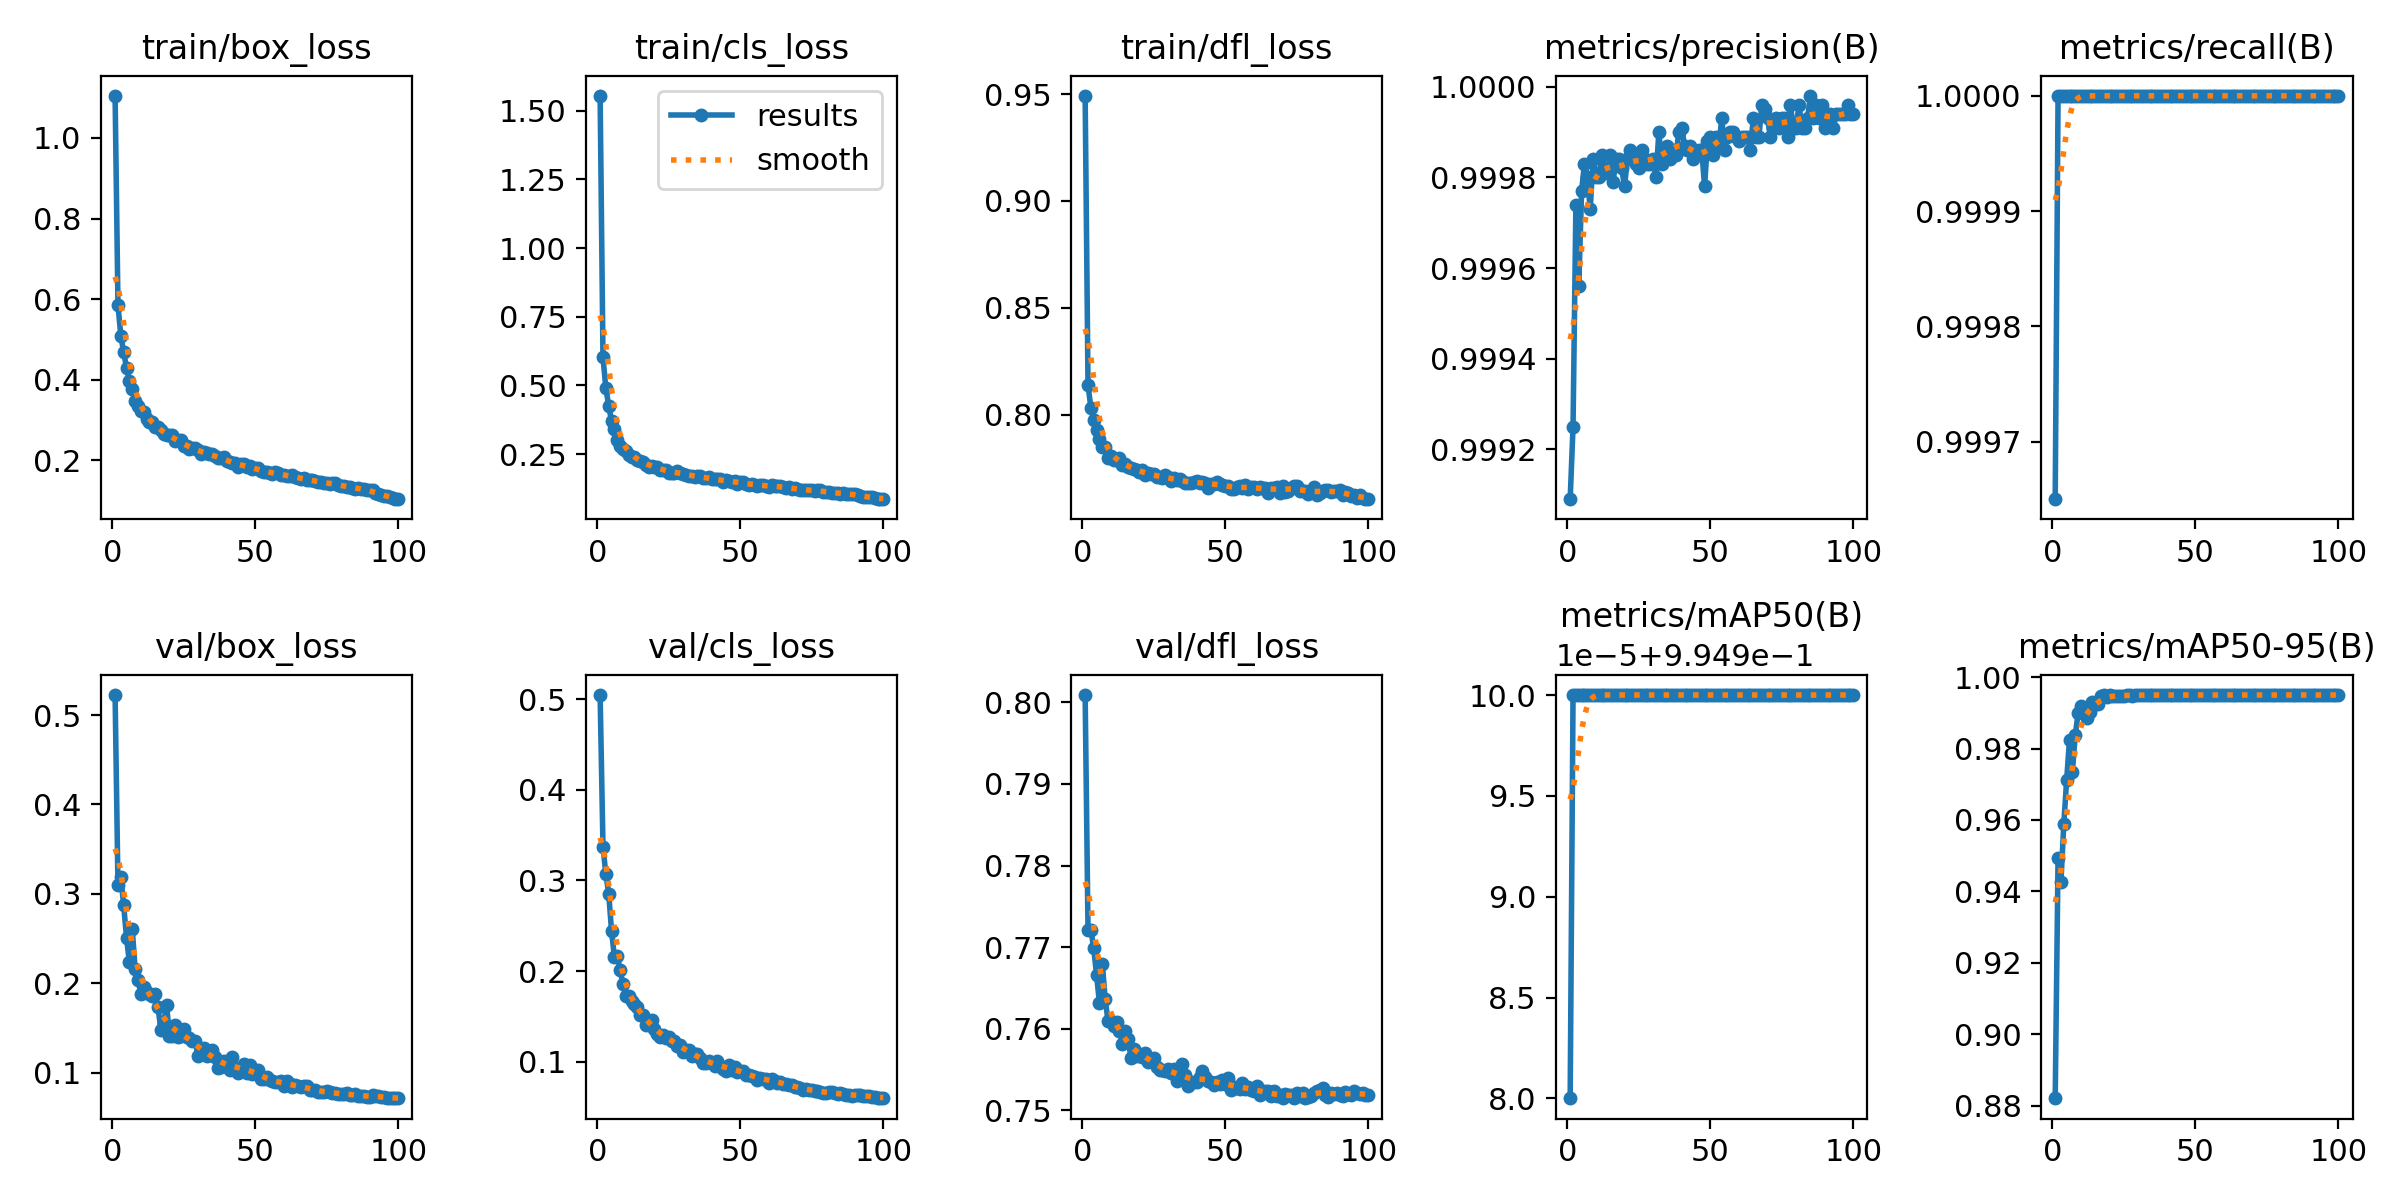

Source data for this figure (header and first rows):
epoch, time, train/box_loss, train/cls_loss, train/dfl_loss, metrics/precision(B), metrics/recall(B), metrics/mAP50(B), metrics/mAP50-95(B), val/box_loss, val/cls_loss, val/dfl_loss, lr/pg0, lr/pg1, lr/pg2
1, 26.18, 1.104, 1.554, 0.9492, 0.9991, 0.9997, 0.995, 0.882, 0.5224, 0.5046, 0.8009, 0.000332, 0.000332, 0.000332
2, 50.35, 0.5854, 0.6017, 0.8138, 0.9992, 1, 0.995, 0.9493, 0.3097, 0.3372, 0.7722, 0.0006587, 0.0006587, 0.0006587
3, 72.92, 0.5091, 0.4897, 0.8032, 0.9997, 1, 0.995, 0.9425, 0.3194, 0.307, 0.7721, 0.0009789, 0.0009789, 0.0009789
4, 94.95, 0.4681, 0.4263, 0.7977, 0.9996, 1, 0.995, 0.9588, 0.2872, 0.2855, 0.7699, 0.0009703, 0.0009703, 0.0009703
5, 116.5, 0.4286, 0.3692, 0.793, 0.9998, 1, 0.995, 0.9712, 0.2506, 0.2442, 0.7666, 0.0009604, 0.0009604, 0.0009604
6, 140.2, 0.3966, 0.34, 0.7888, 0.9998, 1, 0.995, 0.9824, 0.2236, 0.215, 0.7632, 0.0009505, 0.0009505, 0.0009505
7, 171.2, 0.3761, 0.3003, 0.7846, 0.9998, 1, 0.995, 0.9734, 0.2605, 0.2164, 0.768, 0.0009406, 0.0009406, 0.0009406
8, 193, 0.3482, 0.2811, 0.7847, 0.9997, 1, 0.995, 0.9837, 0.2162, 0.2009, 0.7637, 0.0009307, 0.0009307, 0.0009307
9, 230.2, 0.334, 0.2678, 0.7797, 0.9998, 1, 0.995, 0.9898, 0.2039, 0.1854, 0.7609, 0.0009208, 0.0009208, 0.0009208
10, 252.1, 0.3224, 0.2617, 0.7805, 0.9998, 1, 0.995, 0.9918, 0.1881, 0.1723, 0.7609, 0.0009109, 0.0009109, 0.0009109
11, 290.4, 0.3192, 0.2464, 0.7786, 0.9998, 1, 0.995, 0.9902, 0.1961, 0.1729, 0.7604, 0.000901, 0.000901, 0.000901
12, 312.9, 0.3033, 0.241, 0.7786, 0.9999, 1, 0.995, 0.9885, 0.1905, 0.1669, 0.7609, 0.0008911, 0.0008911, 0.0008911
13, 348.5, 0.2959, 0.2394, 0.7796, 0.9998, 1, 0.995, 0.9903, 0.1885, 0.1634, 0.7597, 0.0008812, 0.0008812, 0.0008812
14, 370.4, 0.2941, 0.2288, 0.7764, 0.9998, 1, 0.995, 0.9931, 0.1858, 0.1599, 0.7581, 0.0008713, 0.0008713, 0.0008713
15, 407.6, 0.2817, 0.2235, 0.7768, 0.9999, 1, 0.995, 0.9924, 0.1879, 0.1518, 0.7597, 0.0008614, 0.0008614, 0.0008614
16, 428.5, 0.283, 0.223, 0.7757, 0.9998, 1, 0.995, 0.9923, 0.1735, 0.1516, 0.7588, 0.0008515, 0.0008515, 0.0008515
17, 466.2, 0.274, 0.2112, 0.7748, 0.9998, 1, 0.995, 0.9948, 0.1477, 0.1406, 0.7565, 0.0008416, 0.0008416, 0.0008416
18, 487.9, 0.2643, 0.2037, 0.7746, 0.9998, 1, 0.995, 0.9949, 0.1553, 0.1426, 0.7575, 0.0008317, 0.0008317, 0.0008317
19, 510.4, 0.2633, 0.2078, 0.7739, 0.9998, 1, 0.995, 0.9944, 0.1759, 0.1459, 0.7567, 0.0008218, 0.0008218, 0.0008218
20, 532.8, 0.2616, 0.2043, 0.7731, 0.9998, 1, 0.995, 0.9949, 0.1415, 0.136, 0.7569, 0.0008119, 0.0008119, 0.0008119
21, 557.8, 0.2616, 0.2018, 0.7739, 0.9998, 1, 0.995, 0.9948, 0.1409, 0.1304, 0.7566, 0.000802, 0.000802, 0.000802
22, 580.1, 0.2484, 0.192, 0.7718, 0.9999, 1, 0.995, 0.9949, 0.1528, 0.1273, 0.757, 0.0007921, 0.0007921, 0.0007921
23, 602.6, 0.25, 0.1914, 0.7726, 0.9999, 1, 0.995, 0.9948, 0.1399, 0.1296, 0.756, 0.0007822, 0.0007822, 0.0007822
24, 625, 0.2494, 0.1927, 0.7721, 0.9998, 1, 0.995, 0.9949, 0.1411, 0.1258, 0.7563, 0.0007723, 0.0007723, 0.0007723
25, 650.5, 0.2359, 0.1829, 0.7722, 0.9998, 1, 0.995, 0.9947, 0.1488, 0.1275, 0.7564, 0.0007624, 0.0007624, 0.0007624
26, 672.9, 0.2363, 0.1808, 0.7706, 0.9999, 1, 0.995, 0.995, 0.1402, 0.1231, 0.7554, 0.0007525, 0.0007525, 0.0007525
27, 695.1, 0.2277, 0.1824, 0.7706, 0.9998, 1, 0.995, 0.9949, 0.1385, 0.1227, 0.755, 0.0007426, 0.0007426, 0.0007426
28, 717.8, 0.2308, 0.1874, 0.7704, 0.9998, 1, 0.995, 0.9949, 0.1351, 0.1176, 0.7549, 0.0007327, 0.0007327, 0.0007327
29, 740.7, 0.2296, 0.1824, 0.7716, 0.9998, 1, 0.995, 0.995, 0.1359, 0.1186, 0.7549, 0.0007228, 0.0007228, 0.0007228
30, 765.7, 0.2248, 0.1792, 0.7709, 0.9998, 1, 0.995, 0.995, 0.1189, 0.1105, 0.7551, 0.0007129, 0.0007129, 0.0007129
31, 788.2, 0.2158, 0.1756, 0.7691, 0.9998, 1, 0.995, 0.995, 0.1255, 0.1132, 0.7546, 0.000703, 0.000703, 0.000703
32, 811.5, 0.2208, 0.1719, 0.7702, 0.9999, 1, 0.995, 0.9949, 0.1274, 0.1132, 0.7551, 0.0006931, 0.0006931, 0.0006931
33, 834.1, 0.2169, 0.1698, 0.7694, 0.9998, 1, 0.995, 0.995, 0.1182, 0.1064, 0.7536, 0.0006832, 0.0006832, 0.0006832
34, 859.1, 0.2157, 0.1675, 0.7698, 0.9999, 1, 0.995, 0.995, 0.1208, 0.1088, 0.7542, 0.0006733, 0.0006733, 0.0006733
35, 881.8, 0.2146, 0.1705, 0.769, 0.9999, 1, 0.995, 0.995, 0.1253, 0.1084, 0.7556, 0.0006634, 0.0006634, 0.0006634
36, 903.6, 0.2107, 0.1697, 0.7681, 0.9998, 1, 0.995, 0.995, 0.1171, 0.1045, 0.7543, 0.0006535, 0.0006535, 0.0006535
37, 926.3, 0.2047, 0.1625, 0.7681, 0.9999, 1, 0.995, 0.995, 0.1056, 0.09885, 0.753, 0.0006436, 0.0006436, 0.0006436
38, 949.3, 0.2054, 0.1633, 0.7679, 0.9999, 1, 0.995, 0.995, 0.1068, 0.09819, 0.7534, 0.0006337, 0.0006337, 0.0006337
39, 974.2, 0.2073, 0.1657, 0.7686, 0.9999, 1, 0.995, 0.995, 0.1126, 0.1006, 0.7534, 0.0006238, 0.0006238, 0.0006238
40, 997.9, 0.1994, 0.159, 0.7689, 0.9999, 1, 0.995, 0.995, 0.1085, 0.09831, 0.7535, 0.0006139, 0.0006139, 0.0006139
41, 1021, 0.1948, 0.1585, 0.7682, 0.9999, 1, 0.995, 0.995, 0.1027, 0.09557, 0.7541, 0.000604, 0.000604, 0.000604
42, 1044, 0.1924, 0.1579, 0.7686, 0.9999, 1, 0.995, 0.995, 0.1176, 0.1008, 0.7548, 0.0005941, 0.0005941, 0.0005941
43, 1069, 0.1937, 0.1579, 0.768, 0.9999, 1, 0.995, 0.995, 0.1051, 0.09548, 0.7541, 0.0005842, 0.0005842, 0.0005842
44, 1091, 0.1822, 0.1469, 0.7656, 0.9998, 1, 0.995, 0.995, 0.09961, 0.09204, 0.7537, 0.0005743, 0.0005743, 0.0005743
45, 1115, 0.1919, 0.1541, 0.7677, 0.9999, 1, 0.995, 0.995, 0.1028, 0.08964, 0.7535, 0.0005644, 0.0005644, 0.0005644
46, 1137, 0.19, 0.1532, 0.7673, 0.9999, 1, 0.995, 0.995, 0.1095, 0.09597, 0.7531, 0.0005545, 0.0005545, 0.0005545
47, 1160, 0.1834, 0.1484, 0.7686, 0.9999, 1, 0.995, 0.995, 0.09978, 0.0912, 0.7535, 0.0005446, 0.0005446, 0.0005446
48, 1185, 0.1858, 0.1522, 0.7677, 0.9998, 1, 0.995, 0.995, 0.1091, 0.09443, 0.7532, 0.0005347, 0.0005347, 0.0005347
49, 1207, 0.1772, 0.1408, 0.767, 0.9999, 1, 0.995, 0.995, 0.09871, 0.08866, 0.7537, 0.0005248, 0.0005248, 0.0005248
50, 1230, 0.18, 0.1502, 0.7664, 0.9999, 1, 0.995, 0.995, 0.09915, 0.0898, 0.7532, 0.0005149, 0.0005149, 0.0005149
51, 1253, 0.1802, 0.1502, 0.7664, 0.9999, 1, 0.995, 0.995, 0.1034, 0.0901, 0.754, 0.000505, 0.000505, 0.000505
52, 1278, 0.1742, 0.1412, 0.7653, 0.9999, 1, 0.995, 0.995, 0.09264, 0.08536, 0.7525, 0.0004951, 0.0004951, 0.0004951
53, 1300, 0.172, 0.1382, 0.7653, 0.9999, 1, 0.995, 0.995, 0.09337, 0.08548, 0.7529, 0.0004852, 0.0004852, 0.0004852
54, 1323, 0.1715, 0.1404, 0.7663, 0.9999, 1, 0.995, 0.995, 0.09481, 0.08457, 0.7527, 0.0004753, 0.0004753, 0.0004753
55, 1346, 0.168, 0.1393, 0.7665, 0.9999, 1, 0.995, 0.995, 0.09163, 0.08354, 0.7527, 0.0004654, 0.0004654, 0.0004654
56, 1370, 0.1661, 0.1348, 0.7655, 0.9999, 1, 0.995, 0.995, 0.09019, 0.0803, 0.7533, 0.0004555, 0.0004555, 0.0004555
57, 1394, 0.1708, 0.138, 0.7669, 0.9999, 1, 0.995, 0.995, 0.08996, 0.08222, 0.7526, 0.0004456, 0.0004456, 0.0004456
58, 1418, 0.1673, 0.1359, 0.7651, 0.9999, 1, 0.995, 0.995, 0.08929, 0.08061, 0.7529, 0.0004357, 0.0004357, 0.0004357
59, 1441, 0.1639, 0.1344, 0.7659, 0.9999, 1, 0.995, 0.995, 0.09057, 0.08135, 0.7524, 0.0004258, 0.0004258, 0.0004258
60, 1463, 0.163, 0.1311, 0.7662, 0.9999, 1, 0.995, 0.995, 0.08556, 0.077, 0.7524, 0.0004159, 0.0004159, 0.0004159
... 40 more rows
